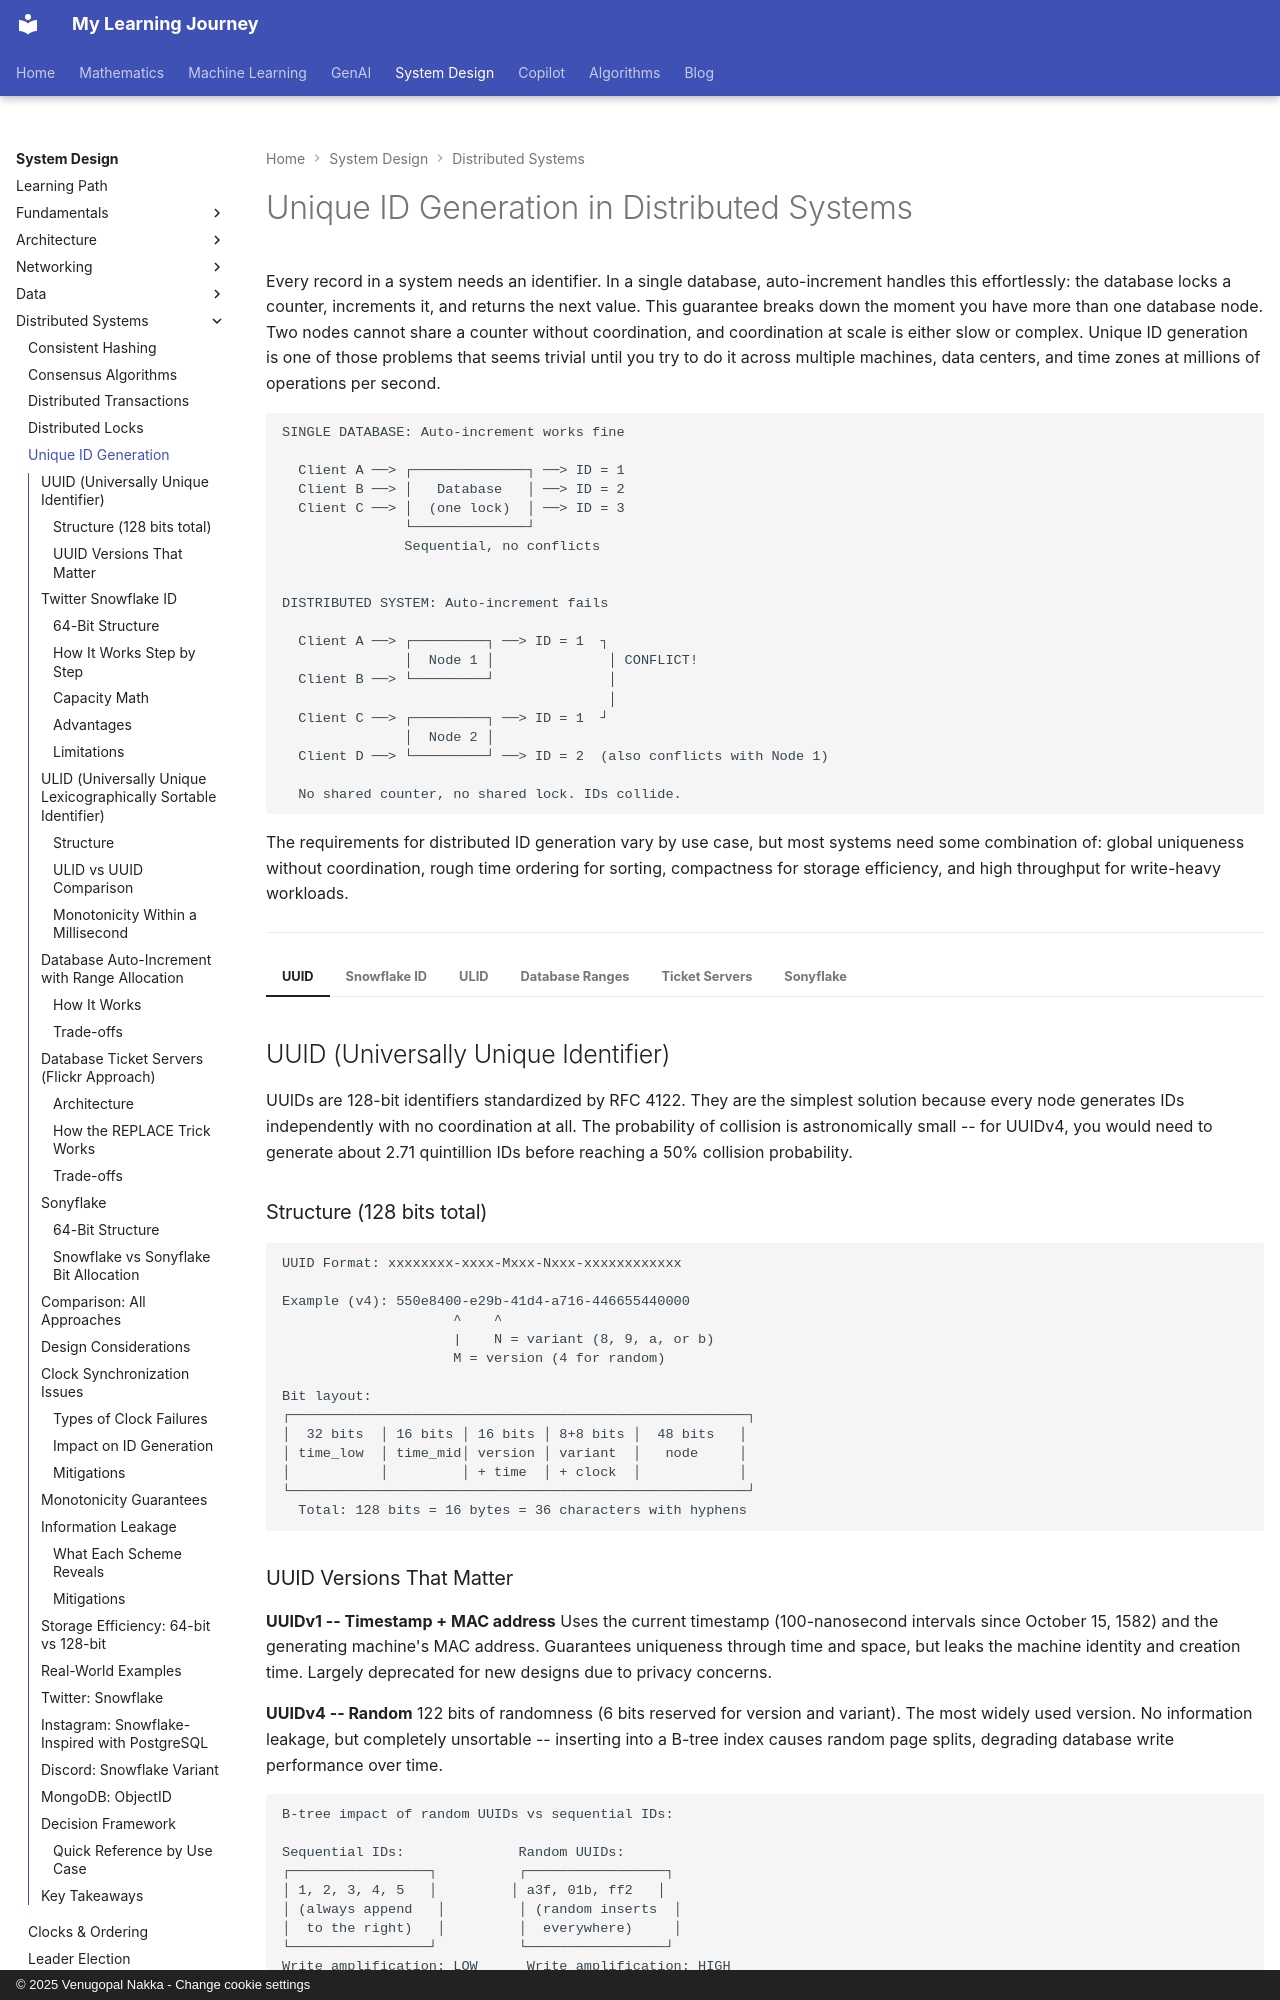

repository: nvgr-GenAI/my-learning · page: system-design/distributed-systems/unique-id-generation/index.html · generator: mkdocs · copyright: © 2025 Venugopal Nakka - Change cookie settings

# Unique ID Generation in Distributed Systems

Every record in a system needs an identifier. In a single database, auto-increment handles this effortlessly: the database locks a counter, increments it, and returns the next value. This guarantee breaks down the moment you have more than one database node. Two nodes cannot share a counter without coordination, and coordination at scale is either slow or complex. Unique ID generation is one of those problems that seems trivial until you try to do it across multiple machines, data centers, and time zones at millions of operations per second.

```
SINGLE DATABASE: Auto-increment works fine

  Client A ──> ┌──────────────┐ ──> ID = 1
  Client B ──> │   Database   │ ──> ID = 2
  Client C ──> │  (one lock)  │ ──> ID = 3
               └──────────────┘
               Sequential, no conflicts


DISTRIBUTED SYSTEM: Auto-increment fails

  Client A ──> ┌─────────┐ ──> ID = 1  ┐
               │  Node 1 │              │ CONFLICT!
  Client B ──> └─────────┘              │
                                        │
  Client C ──> ┌─────────┐ ──> ID = 1  ┘
               │  Node 2 │
  Client D ──> └─────────┘ ──> ID = 2  (also conflicts with Node 1)

  No shared counter, no shared lock. IDs collide.
```

The requirements for distributed ID generation vary by use case, but most systems need some combination of: global uniqueness without coordination, rough time ordering for sorting, compactness for storage efficiency, and high throughput for write-heavy workloads.

---

=== "UUID"

    ## UUID (Universally Unique Identifier)

    UUIDs are 128-bit identifiers standardized by RFC 4122. They are the simplest solution because every node generates IDs independently with no coordination at all. The probability of collision is astronomically small -- for UUIDv4, you would need to generate about 2.71 quintillion IDs before reaching a 50% collision probability.

    ### Structure (128 bits total)

    ```
    UUID Format: xxxxxxxx-xxxx-Mxxx-Nxxx-xxxxxxxxxxxx

    Example (v4): 550e8400-e29b-41d4-a716-446655440000
                         ^    ^
                         |    N = variant (8, 9, a, or b)
                         M = version (4 for random)

    Bit layout:
    ┌────────────────────────────────────────────────────────┐
    │  32 bits  │ 16 bits │ 16 bits │ 8+8 bits │  48 bits   │
    │ time_low  │ time_mid│ version │ variant  │   node     │
    │           │         │ + time  │ + clock  │            │
    └────────────────────────────────────────────────────────┘
      Total: 128 bits = 16 bytes = 36 characters with hyphens
    ```

    ### UUID Versions That Matter

    **UUIDv1 -- Timestamp + MAC address**
    Uses the current timestamp (100-nanosecond intervals since October 15, 1582) and the generating machine's MAC address. Guarantees uniqueness through time and space, but leaks the machine identity and creation time. Largely deprecated for new designs due to privacy concerns.

    **UUIDv4 -- Random**
    122 bits of randomness (6 bits reserved for version and variant). The most widely used version. No information leakage, but completely unsortable -- inserting into a B-tree index causes random page splits, degrading database write performance over time.

    ```
    B-tree impact of random UUIDs vs sequential IDs:

    Sequential IDs:              Random UUIDs:
    ┌─────────────────┐          ┌─────────────────┐
    │ 1, 2, 3, 4, 5   │         │ a3f, 01b, ff2   │
    │ (always append   │         │ (random inserts  │
    │  to the right)   │         │  everywhere)     │
    └─────────────────┘          └─────────────────┘
    Write amplification: LOW      Write amplification: HIGH
    Page splits: RARE             Page splits: FREQUENT
    Cache hits: HIGH              Cache hits: LOW
    ```
